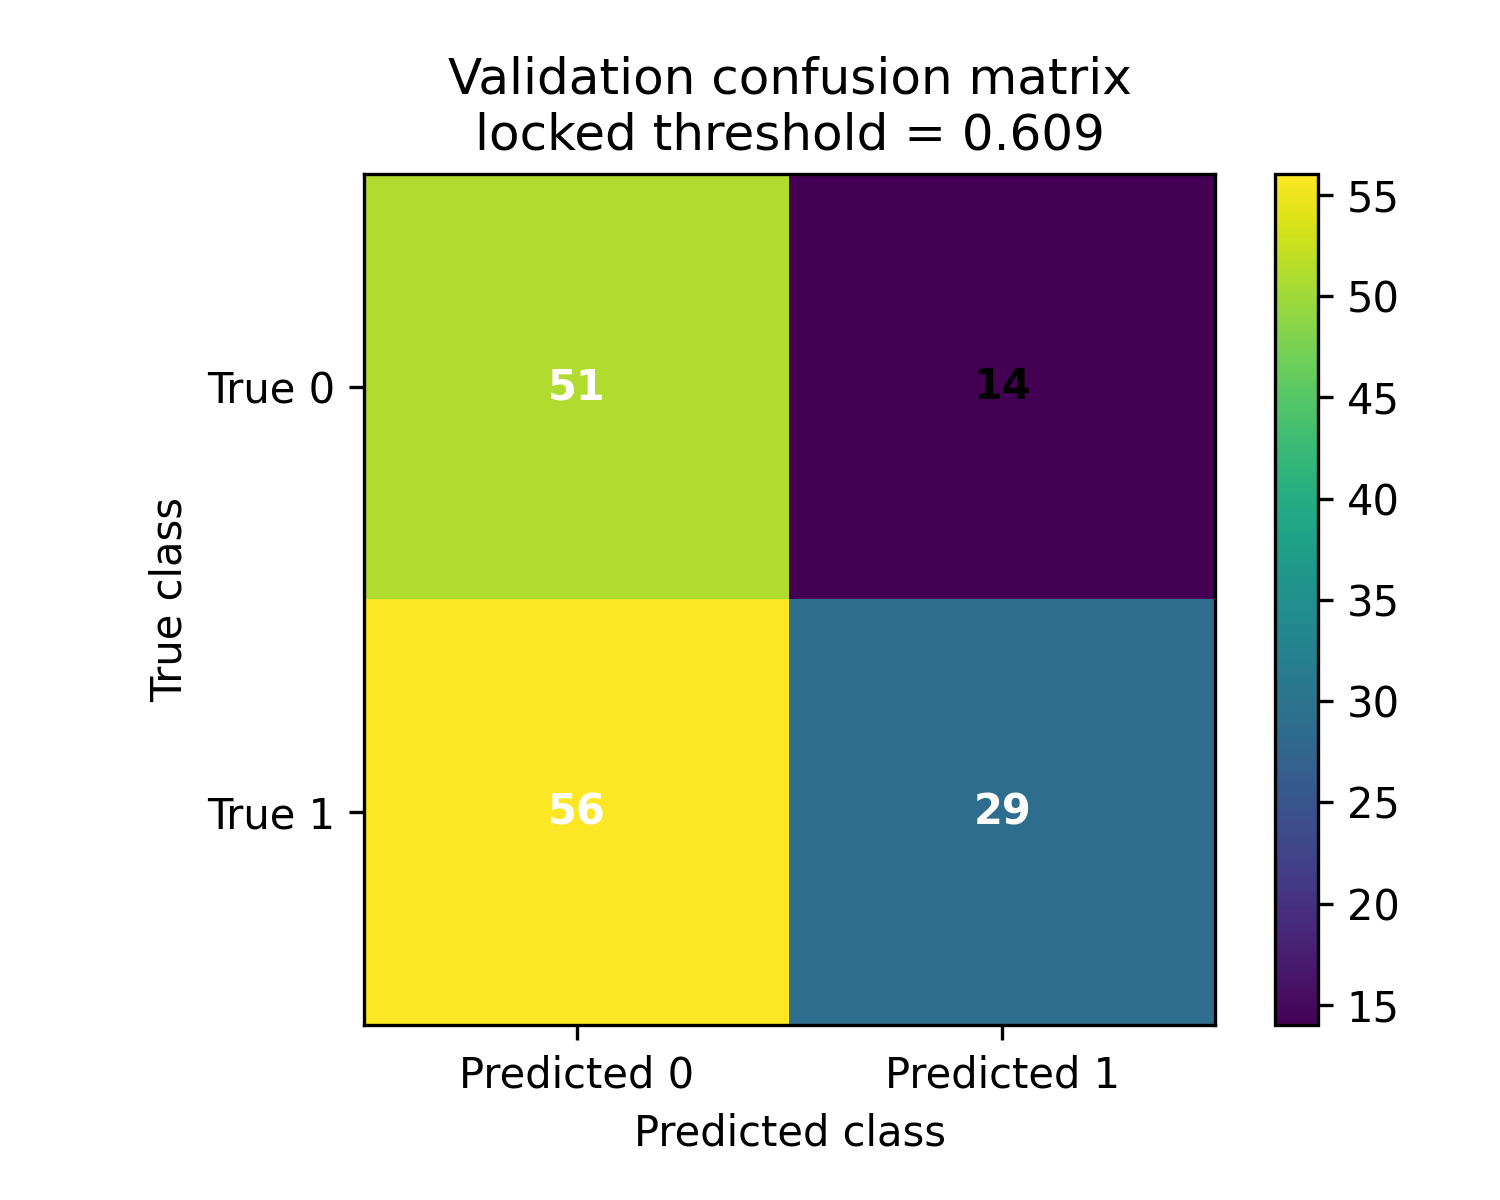

The file beside this chart, header and first rows:
, Predicted_0, Predicted_1
True_0, 51, 14
True_1, 56, 29
